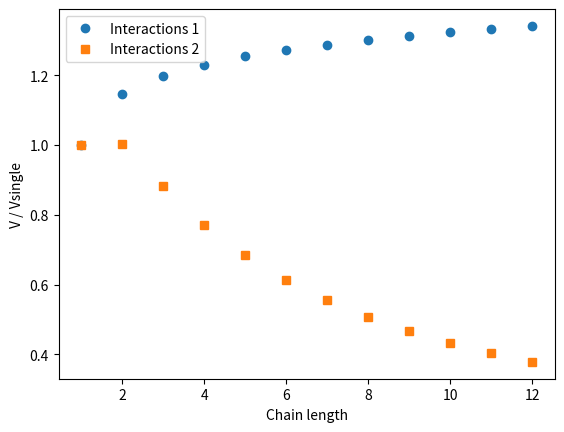
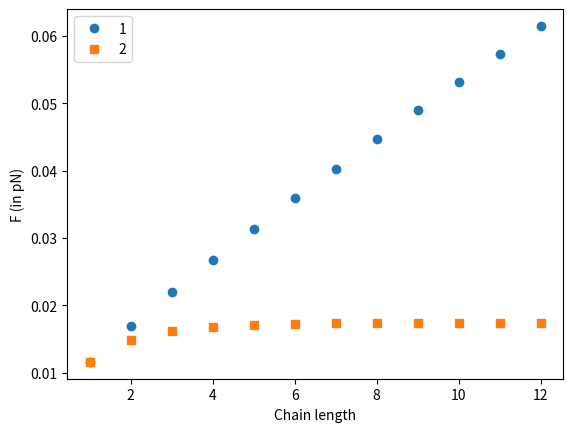
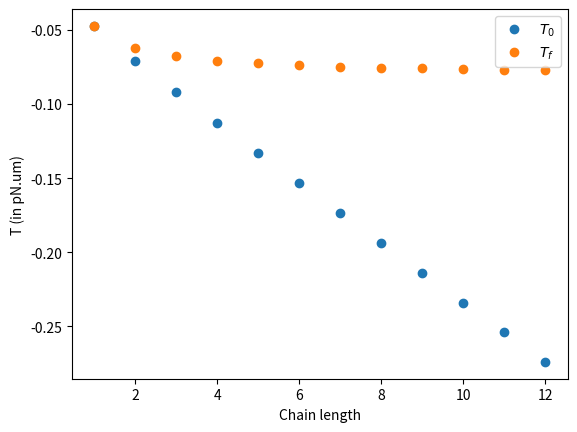
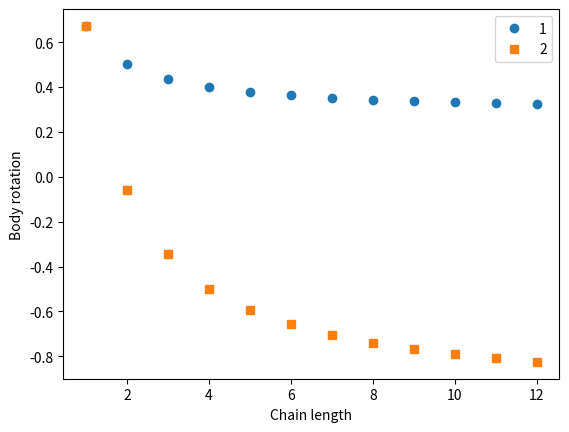

These figures' Python source, in order:
"""Model of chain swimming."""

from typing import Dict
from abc import ABC, abstractmethod

import matplotlib.pyplot as plt
from numpy import pi, sin, cos, log, arctan
import pandas as pd

THICKNESS = 0.02
PITCH_NORMAL = 3.37
RADIUS_NORMAL = 0.47
LENGTH = 8.5
ETA = 12e-3 #Pa.s Ficoll not dialized
ASPECT_RATIO = 2 #0.18 or 2 : 0.18 Lighthill, 2 Gray and Hancock
LONG_AXIS = 1.4  #semi long axis of ellipse
SMALL_AXIS = 0.5

def get_A0(n: int,
           eta: float=ETA,
           long_axis: float=LONG_AXIS,
           small_axis: float=SMALL_AXIS) -> float:
    """Calculate the coefficient between force and velocity for a body chain of length n.
    
    F0 = - A0 v"""
    return (4 * pi * eta * long_axis * n) / (log(2 * n * long_axis / small_axis) - 0.5)

def get_D0(n: int,
           eta: float=ETA,
           long_axis: float=LONG_AXIS,
           small_axis: float=SMALL_AXIS) -> float:
    """Calculate the coefficient between torque and rotation velocity for a body chain of length n.
    
    T0 = - D0 Omega"""
    return (16 * pi * eta * long_axis * n * small_axis ** 2 ) / 3

def get_psi(radius: float=RADIUS_NORMAL, pitch: float=PITCH_NORMAL) -> float:
    """Calculate the angle of the ellipse"""
    return arctan(2 * pi * radius / pitch)

def get_kn(eta: float=ETA,
           aspect_ratio:float = ASPECT_RATIO,
           pitch: float= PITCH_NORMAL,
           thickness: float=THICKNESS) -> float:
    """Calculate the Kn coefficient."""
    return 8 * pi * eta / (2 * log(aspect_ratio * pitch / thickness) + 1)

def get_kt(eta: float=ETA,
           aspect_ratio:float = ASPECT_RATIO,
           pitch: float= PITCH_NORMAL,
           thickness: float=THICKNESS) -> float:
    """Calculate the Kt coefficient."""
    return 4 * pi * eta / (2 * log(aspect_ratio * pitch / thickness) - 1)

def get_A_flagella(length: float,
                   kn: float=get_kn(),
                   kt: float=get_kt(),
                   psi: float=get_psi())-> float:
    """Calculate the A coefficient for the flagella of length length.
    
    F = -A v + B w
    T = -B v + D w"""
    return length * (kn * sin(psi) ** 2 + kt * cos(psi) ** 2) / cos(psi)

def get_B_flagella(length: float,
                   pitch: float=PITCH_NORMAL,
                   kn: float=get_kn(),
                   kt: float=get_kt(),
                   psi: float=get_psi())-> float:
    """Calculate the B coefficient for the flagella of a given length."""
    return length * pitch * sin(psi) ** 2 * (kn - kt) / (2 * pi * cos(psi))

def get_D_flagella(length: float,
                   pitch: float=PITCH_NORMAL,
                   kn: float=get_kn(),
                   kt: float=get_kt(),
                   psi: float=get_psi())-> float:
    """Calculate the D coefficient for the flagella of a given length."""
    return length * (pitch / (2 * pi)) ** 2 * (sin(psi) ** 2 / cos(psi) ** 3) * (kn * cos(psi) ** 2 + kt * sin(psi) ** 2) 

def naive_model(n: int, alpha:float)-> float:
    """Calculate the velocity of the chain."""
    A0 = get_A0(n)
    L = LENGTH + 2 * alpha * (n - 1) * LONG_AXIS
    Af = get_A_flagella(L)
    Bf = get_B_flagella(L)

    return Bf / (Af + A0)

class Model(ABC):
    """Abstract for model."""
    @abstractmethod
    def calculate_body_rotation(self, flagella_rot: float) -> float:
        """Get the body rotation velocity from the flagella rotation velocity."""
        pass
    
    @abstractmethod
    def calculate_velocity(self, flagella_rot: float=1) -> float:
        """Get the swimming velocity from the flagella rotation velocity."""
        pass
    
    @abstractmethod
    def calculate_force_body(self, flagella_rot: float=1) -> float:
        """Calculate the force on the body."""
        pass
    
    @abstractmethod
    def calculate_torque_body(self, flagella_rot: float=1) -> float:
        """Calculate the torque on the body."""
        pass

    @abstractmethod
    def calculate_force_flagella(self, flagella_rot: float=1) -> float:
        """Calculate the force on the flagella."""
        pass

    
    @abstractmethod
    def calculate_torque_flagella(self, flagella_rot: float=1) -> float:
        """Calculate the torque on the flagella."""
        pass

    def process(self, flagella_rot: float=1) -> Dict[str, float]:
        """Perform all the calculations."""
        return {"n": self.n,
                "flagella_rot": flagella_rot,
                "body_rot": self.calculate_body_rotation(flagella_rot),
                "velocity": self.calculate_velocity(flagella_rot),
                "F0": self.calculate_force_body(flagella_rot),
                "T0": self.calculate_torque_body(flagella_rot),
                "F": self.calculate_force_flagella(flagella_rot),
                "T": self.calculate_torque_flagella(flagella_rot)}
        
    
class SimpleInteractionModel(Model):
    """Simple interaction model where we considerer that the flagella around the body will experience a rotation frequency of w + W.
    We do not consider the fluid motion create by the flagella around the body to determine W."""
    def __init__(self, n: int) -> None:
        self.n = n
        self.A0 = get_A0(n)
        self.D0  = get_D0(n)

        around_body_length = 2 * (self.n - 1) * LONG_AXIS
        full_length = LENGTH + around_body_length
        self.At = get_A_flagella(full_length)
        self.Bt = get_B_flagella(full_length)
        self.Bbf = get_B_flagella(around_body_length)
        self.Dt = get_D_flagella(full_length)
        self.Dbf = get_D_flagella(around_body_length)

    def calculate_body_rotation(self, flagella_rot: float=1) -> float:
        """Get the body rotation velocity from the flagella rotation velocity."""
        Asum = self.At + self.A0
        beta = (self.Dt * Asum - self.Bt ** 2) / (Asum * (self.D0 + ((self.Bt * self.Bbf) / Asum) - self.Dbf))
        return beta * flagella_rot
    
    def calculate_velocity(self, flagella_rot: float=1) -> float:
        """Get the swimming velocity from the flagella rotation velocity."""
        body_rot = self.calculate_body_rotation(flagella_rot)
        return (self.Bt * flagella_rot + self.Bbf * body_rot) / (self.At + self.A0)
    
    def calculate_force_body(self, flagella_rot: float=1) -> float:
        """Calculate the force on the body."""
        return - self.A0 * self.calculate_velocity(flagella_rot)

    def calculate_torque_body(self, flagella_rot: float=1) -> float:
        """Calculate the torque on the body."""
        return - self.D0 * self.calculate_body_rotation(flagella_rot)
    
    def calculate_force_flagella(self, flagella_rot: float=1) -> float:
        """Calculate the force on the flagella."""
        v = self.calculate_velocity(flagella_rot)
        body_rot = self.calculate_body_rotation(flagella_rot)
        return - self.At * v + self.Bt * flagella_rot + self.Bbf * body_rot
    
    def calculate_torque_flagella(self, flagella_rot: float=1) -> float:
        """Calculate the torque on the flagella."""
        v = self.calculate_velocity(flagella_rot)
        body_rot = self.calculate_body_rotation(flagella_rot)
        return - self.Bt * v + self.Dbf * body_rot + self.Dt * flagella_rot
    
    
    
class InteractionModel2(Model):
    """Simple interaction model where we considerer that the flagella around the body will experience a rotation frequency of w + W."""
    def __init__(self, n: int) -> None:
        self.n = n
        self.A0 = get_A0(n)
        self.D0n  = get_D0(n)
        self.D0n1 = get_D0(n - 1)

        around_body_length = 2 * (self.n - 1) * LONG_AXIS
        full_length = LENGTH + around_body_length
        self.At = get_A_flagella(full_length)
        self.Bt = get_B_flagella(full_length)
        self.Bbf = get_B_flagella(around_body_length)
        self.Dt = get_D_flagella(full_length)
        self.Dbf = get_D_flagella(around_body_length)

    def calculate_body_rotation(self, flagella_rot: float=1) -> float:
        """Get the body rotation velocity from the flagella rotation velocity."""
        Asum = self.At + self.A0
        beta = (self.Dt * Asum - self.Bt ** 2 - Asum * self.D0n1) / (Asum * (self.D0n + ((self.Bt * self.Bbf) / Asum) - self.Dbf)) 
        return beta * flagella_rot
    
    def calculate_velocity(self, flagella_rot: float=1) -> float:
        """Get the swimming velocity from the flagella rotation velocity."""
        body_rot = self.calculate_body_rotation(flagella_rot)
        return (self.Bt * flagella_rot + self.Bbf * body_rot) / (self.At + self.A0)
    
    def calculate_force_body(self, flagella_rot: float=1) -> float:
        """Calculate the force on the body."""
        return - self.A0 * self.calculate_velocity(flagella_rot)

    def calculate_torque_body(self, flagella_rot: float=1) -> float:
        """Calculate the torque on the body."""
        return - self.D0n * self.calculate_body_rotation(flagella_rot) - self.D0n1 * flagella_rot
    
    def calculate_force_flagella(self, flagella_rot: float=1) -> float:
        """Calculate the force on the flagella."""
        v = self.calculate_velocity(flagella_rot)
        body_rot = self.calculate_body_rotation(flagella_rot)
        return - self.At * v + self.Bt * flagella_rot + self.Bbf * body_rot
    
    def calculate_torque_flagella(self, flagella_rot: float=1) -> float:
        """Calculate the torque on the flagella."""
        v = self.calculate_velocity(flagella_rot)
        body_rot = self.calculate_body_rotation(flagella_rot)
        return - self.Bt * v + self.Dbf * body_rot + self.Dt * flagella_rot
    


if __name__=="__main__":
    res = {}
    alpha_val = [0, 1]

    plt.figure()

    for alpha in alpha_val:
        vel = []
        for n in range(1, 13):
            vel.append(naive_model(n, alpha) / naive_model(1, 1))

        res[alpha] = vel
        # plt.plot(range(1, 13), vel, "o", label=f"Naive: alpha = {alpha}")

    data = pd.DataFrame()
    for n in range(1, 13):
        model = SimpleInteractionModel(n)
        res = pd.DataFrame(model.process(), index=[n])
        if len(data) == 0:
            data = pd.DataFrame(res)
        else:
            data = pd.concat([data, res])
    data["Normalized_vel"] = data["velocity"] / data.loc[1, "velocity"]


    data2 = pd.DataFrame()
    for n in range(1, 13):
        model2 = InteractionModel2(n)
        res = pd.DataFrame(model2.process(), index=[n])
        if len(data2) == 0:
            data2 = pd.DataFrame(res)
        else:
            data2 = pd.concat([data2, res])
    data2["Normalized_vel"] = data2["velocity"] / data2.loc[1, "velocity"]

    

    plt.plot(data["n"], data["Normalized_vel"] , "o", label="Interactions 1")
    plt.plot(data2["n"], data2["Normalized_vel"] , "s", label="Interactions 2")
    plt.ylabel("V / Vsingle")
    plt.xlabel("Chain length")
    plt.legend()

    plt.figure()
    plt.plot(data["n"], data["F"], "o", label="1")
    plt.plot(data2["n"], data2["F"], "s", label="2")
    # plt.plot(data["n"], data["F0"] + data["F"], "o", label="$F_0 + F_f$")

    plt.xlabel("Chain length")
    plt.ylabel("F (in pN)")
    plt.legend()

    plt.figure()
    plt.plot(data["n"], data["T0"], "o", label="$T_0$")
    plt.plot(data["n"], data2["T0"], "o", label="$T_f$")
    # plt.plot(data["n"], data["T0"] + data["T"], "o", label="$T_0 + T_f$")

    plt.xlabel("Chain length")
    plt.ylabel("T (in pN.um)") 
    plt.legend()    
    

    plt.figure()
    plt.plot(data["n"], data["body_rot"], "o", label="1")
    plt.plot(data2["n"], data2["body_rot"], "s", label="2")
    plt.xlabel("Chain length")
    plt.ylabel("Body rotation")
    plt.legend()
    plt.show(block=True)